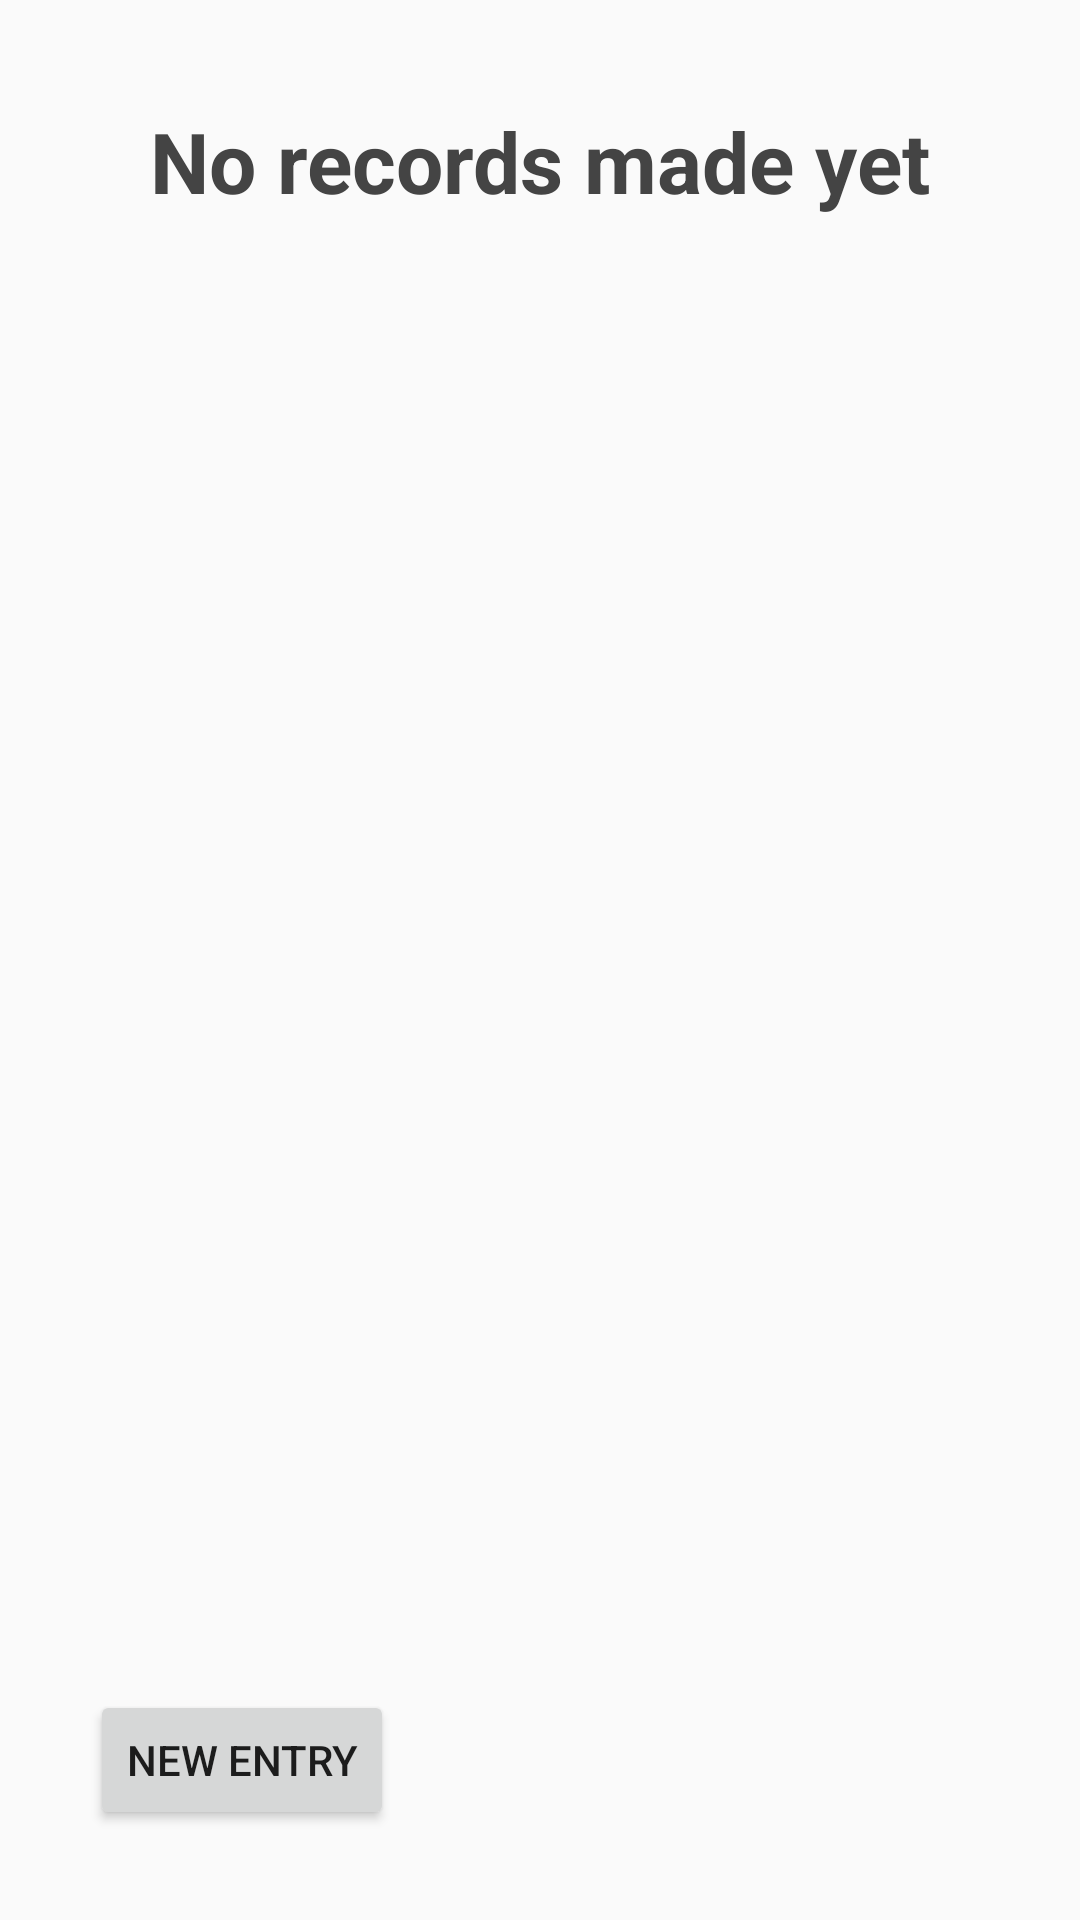

The Android layout XML behind this screen, and the referenced resources:
<!-- AndroidManifest.xml: application theme AppTheme -->
<!-- res/layout/activity_debts.xml -->
<?xml version="1.0" encoding="utf-8"?>
<androidx.constraintlayout.widget.ConstraintLayout xmlns:android="http://schemas.android.com/apk/res/android"
    xmlns:app="http://schemas.android.com/apk/res-auto"
    xmlns:tools="http://schemas.android.com/tools"
    android:layout_width="match_parent"
    android:layout_height="match_parent"
    tools:context=".feature.debts.ui.DebtsActivity"

    android:padding="20dp"
    android:paddingHorizontal="40dp">

    <ProgressBar
        android:id="@+id/debtList_pb"
        android:layout_width="wrap_content"
        android:layout_height="wrap_content"
        app:layout_constraintStart_toStartOf="parent"
        app:layout_constraintEnd_toEndOf="parent"
        app:layout_constraintBottom_toBottomOf="parent"
        app:layout_constraintTop_toTopOf="parent"
        android:visibility="invisible"/>

    <androidx.recyclerview.widget.RecyclerView
        android:id="@+id/debtList_rv"
        android:layout_width="match_parent"
        android:layout_height="0dp"
        app:layout_constraintStart_toStartOf="parent"
        app:layout_constraintTop_toTopOf="parent"
        app:layout_constraintBottom_toTopOf="@id/debtList_toolBar"
        app:layout_constraintVertical_weight="8"/>

    <LinearLayout
        android:id="@+id/debtList_toolBar"
        android:layout_width="match_parent"
        android:layout_height="0dp"
        app:layout_constraintTop_toBottomOf="@id/debtList_rv"
        app:layout_constraintBottom_toBottomOf="parent"
        app:layout_constraintStart_toStartOf="parent"
        android:orientation="horizontal"
        app:layout_constraintVertical_weight="1"
        android:padding="10dp">

        <Button
            android:id="@+id/debtList_bAdd"
            android:layout_width="wrap_content"
            android:layout_height="wrap_content"
            android:layout_gravity="center_vertical"
            android:text="@string/debtList_bAdd"/>

    </LinearLayout>

    <TextView
        android:id="@+id/debtList_tv_emptyList"
        android:layout_width="wrap_content"
        android:layout_height="wrap_content"
        app:layout_constraintTop_toTopOf="parent"
        app:layout_constraintStart_toStartOf="parent"
        app:layout_constraintEnd_toEndOf="parent"
        android:text="@string/debtList_tv_emptyList"
        style="@style/style_BaseContent.Title"/>

</androidx.constraintlayout.widget.ConstraintLayout>
<!-- resources referenced by this layout -->
<resources>
  <string name="debtList_bAdd">New entry</string>
  <string name="debtList_tv_emptyList">No records made yet</string>
  <style name="style_BaseContent.Title">
          <item name="android:textColor">@color/colorText</item>
          <item name="android:textStyle">bold</item>
          <item name="android:textSize">28sp</item>
      </style>
  <style name="AppTheme" parent="Theme.AppCompat.Light.DarkActionBar">
          
          <item name="colorPrimary">@color/colorPrimary</item>
          <item name="colorPrimaryDark">@color/colorPrimaryDark</item>
          <item name="colorAccent">@color/colorAccent</item>
      </style>
  <color name="colorText">#444</color>
  <color name="colorPrimary">#6200EE</color>
  <color name="colorPrimaryDark">#3700B3</color>
  <color name="colorAccent">#03DAC5</color>
</resources>
